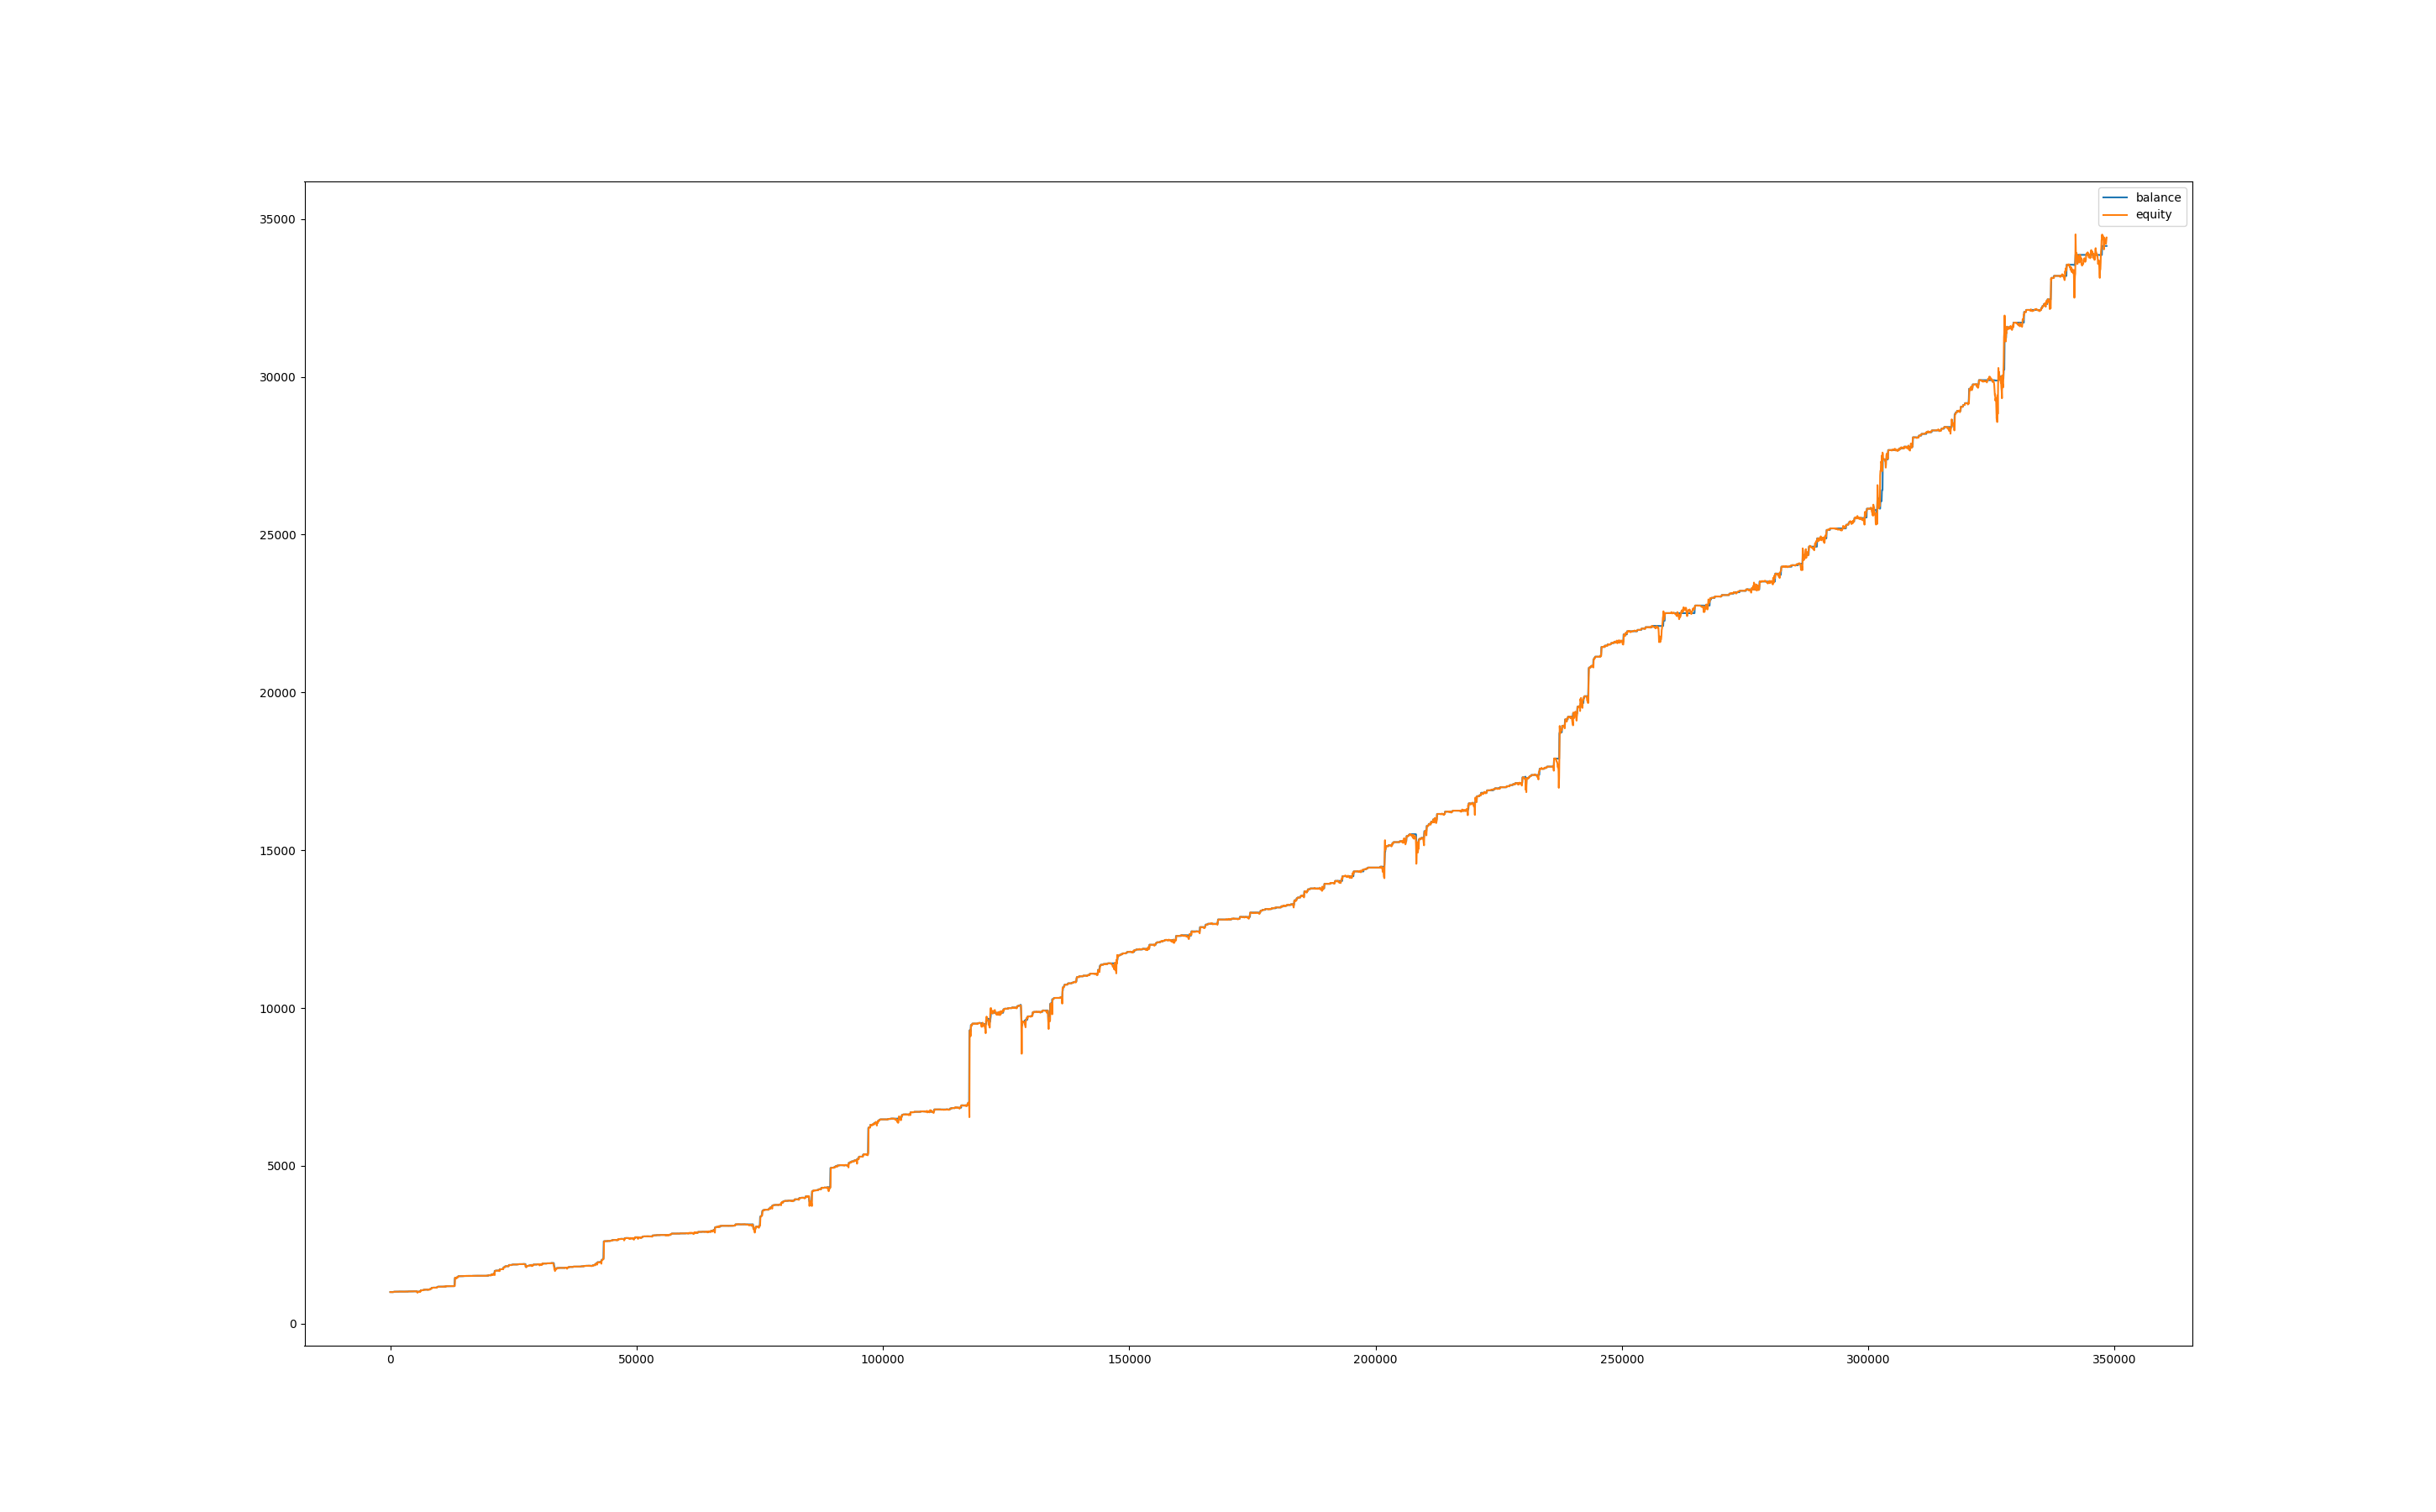

The file beside this chart, header and first rows:
, balance, equity, balance_btc, equity_btc
0, 1000, 1000, 0.0, 0.0
60, 1000, 998.7, 0.0, -1.26
120, 1000, 998.5, 0.0, -1.443
180, 1000, 999.5, 0.0, -0.4986
240, 1000, 998.7, 0.0, -1.294
300, 1000, 998.5, 0.0, -1.44
360, 1000, 996.4, 0.0, -3.584
420, 1000, 996.1, 0.0, -3.878
480, 1000, 996.4, 0.0, -3.597
540, 999.9, 995.3, 0.0, -4.649
600, 999.9, 999.3, 0.0, -0.6415
660, 999.9, 1005, 0.0, 4.692
720, 1011, 1008, 0.0, 8.177
780, 1011, 1011, 0.0, 0.0
840, 1011, 1011, 0.0, 0.0
900, 1011, 1011, 0.0, 0.0
960, 1011, 1010, 0.0, -1.081
1020, 1011, 1009, 0.0, -1.424
1080, 1011, 1010, 0.0, -1.064
1140, 1011, 1011, 0.0, 0.2345
1200, 1013, 1011, 0.0, 0.7436
1260, 1013, 1013, 0.0, 0.0
1320, 1013, 1013, 0.0, 0.0
1380, 1013, 1013, 0.0, 0.0
1440, 1013, 1013, 0.0, 0.0
1500, 1013, 1013, 0.0, 0.0
1560, 1013, 1013, 0.0, 0.0
1620, 1013, 1013, 0.0, 0.0
1680, 1013, 1013, 0.0, 0.0
1740, 1015, 1014, 0.0, 1.083
1800, 1015, 1015, 0.0, 0.0
1860, 1015, 1015, 0.0, 0.0
1920, 1015, 1015, 0.0, 0.7206
1980, 1015, 1014, 0.0, -0.5343
2040, 1015, 1014, 0.0, -0.6001
2100, 1015, 1014, 0.0, -0.8193
2160, 1015, 1015, 0.0, 0.8412
2220, 1015, 1015, 0.0, 0.1343
2280, 1015, 1015, 0.0, 0.2795
2340, 1015, 1014, 0.0, -0.7234
2400, 1015, 1014, 0.0, -0.1945
2460, 1015, 1014, 0.0, -0.8658
2520, 1015, 1014, 0.0, -0.4302
2580, 1015, 1014, 0.0, -1.08
2640, 1015, 1013, 0.0, -1.581
2700, 1015, 1013, 0.0, -1.406
2760, 1015, 1013, 0.0, -1.518
2820, 1015, 1014, 0.0, -0.537
2880, 1015, 1014, 0.0, -0.4773
2940, 1015, 1012, 0.0, -3.063
3000, 1015, 1012, 0.0, -2.698
3060, 1015, 1013, 0.0, -1.644
3120, 1015, 1017, 0.0, 2.254
3180, 1015, 1016, 0.0, 1.624
3240, 1015, 1018, 0.0, 3.68
3300, 1015, 1018, 0.0, 3.554
3360, 1015, 1016, 0.0, 1.545
3420, 1015, 1013, 0.0, -1.465
3480, 1015, 1015, 0.0, 0.6564
3540, 1015, 1014, 0.0, -0.5105
... 5,747 more rows
